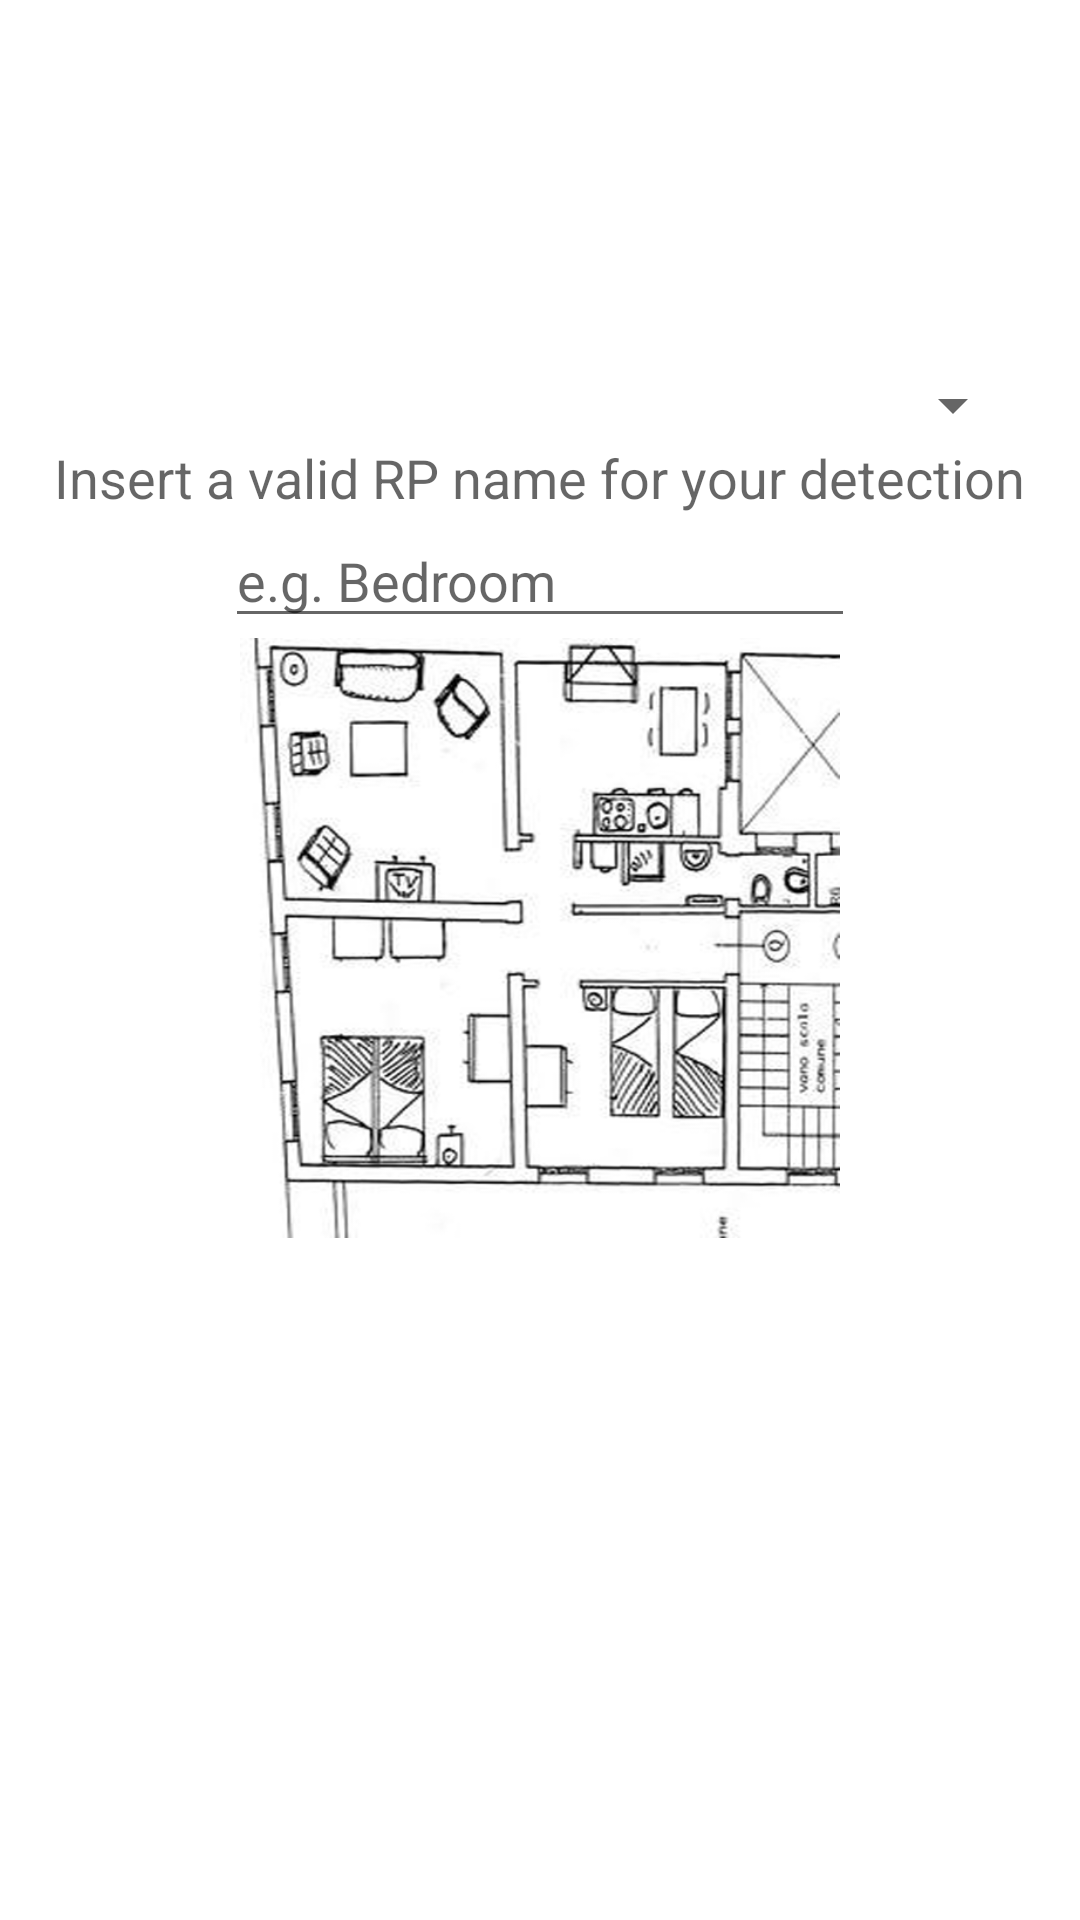

The Android layout XML behind this screen, and the referenced resources:
<!-- AndroidManifest.xml: fallback theme Theme.MaterialComponents.DayNight.NoActionBar -->
<!-- res/layout/activity_data_retriever2.xml -->
<RelativeLayout xmlns:android="http://schemas.android.com/apk/res/android"
    xmlns:tools="http://schemas.android.com/tools"
    android:layout_width="match_parent"
    android:layout_height="match_parent"
    android:paddingLeft="@dimen/activity_horizontal_margin"
    android:paddingRight="@dimen/activity_horizontal_margin"
    android:paddingTop="@dimen/activity_vertical_margin"
    android:paddingBottom="@dimen/activity_vertical_margin"
    tools:context=".activity.offline.DataRetriever">


    <ScrollView
        android:layout_width="match_parent"
        android:layout_height="match_parent"
        android:fillViewport="true"
        android:id="@+id/scrollView">

        <RelativeLayout
        android:layout_width="match_parent"
        android:layout_height="wrap_content">
        <ImageView
            android:layout_width="match_parent"
            android:layout_height="wrap_content"
            android:id="@+id/create_map_title"
            android:layout_gravity="center_horizontal|top"
            android:src="@drawable/map_create_title"
            android:background="@color/dat_yellow"
            android:contentDescription="@string/create_map_content_description" />


        <ImageView
            android:layout_width="match_parent"
            android:layout_height="200sp"
            android:id="@+id/map_image_preview"
            android:src="@drawable/map_default_icon"
            android:layout_gravity="center"
            android:contentDescription="@string/map_image_preview"
            android:layout_below="@+id/rp_name_editText"
            android:layout_alignParentLeft="true"
            android:layout_alignParentStart="true" />

        <Button
            style="@style/ButtonStyle"
            android:layout_width="160sp"
            android:layout_height="wrap_content"
            android:text="@string/data_retrieving_button_text"
            android:id="@+id/data_retrieving_button"
            android:layout_gravity="left|bottom"
            android:layout_below="@+id/map_image_preview"
            android:layout_marginTop="20sp"
            android:layout_alignParentBottom="true"
            android:layout_alignParentLeft="true"
            android:layout_alignParentStart="true" />

        <EditText
            android:layout_width="wrap_content"
            android:layout_height="wrap_content"
            android:inputType="text"
            android:hint="@string/rp_name_hint"
            android:ems="10"
            android:id="@+id/rp_name_editText"
            android:layout_gravity="center_horizontal|bottom"
            android:layout_below="@+id/rp_text_view"
            android:layout_centerHorizontal="true" />

        <TextView
            android:layout_width="wrap_content"
            android:layout_height="wrap_content"
            android:textAppearance="?android:attr/textAppearanceMedium"
            android:text="@string/rp_id_label"
            android:id="@+id/rp_text_view"
            android:layout_gravity="center_horizontal|bottom"
            android:layout_below="@+id/map_chooser_retrieve"
            android:layout_centerHorizontal="true" />

        <Button
            style="@style/ButtonStyle"
            android:layout_width="160sp"
            android:layout_height="wrap_content"
            android:text="@string/stop_rp_button_label"
            android:layout_marginTop="20sp"
            android:id="@+id/stop_rp_button"
            android:layout_gravity="right|bottom"
            android:layout_below="@+id/map_image_preview"
            android:layout_alignParentBottom="true"
            android:layout_alignParentRight="true"
            android:layout_alignParentEnd="true" />

        <Spinner
            android:layout_width="match_parent"
            android:layout_height="wrap_content"
            android:id="@+id/map_chooser_retrieve"
            android:layout_below="@+id/create_map_title"
            android:layout_alignRight="@+id/rp_text_view"
            android:layout_alignEnd="@+id/rp_text_view" />

        </RelativeLayout>
    </ScrollView>


</RelativeLayout>
<!-- resources referenced by this layout -->
<resources>
  <dimen name="activity_horizontal_margin">3dp</dimen>
  <dimen name="activity_vertical_margin">3dp</dimen>
  <!-- drawable map_create_title: png bitmap (drawable, 2503 bytes) -->
  <!-- drawable map_default_icon: png bitmap (drawable, 201360 bytes) -->
  <string name="create_map_content_description">Create Map</string>
  <string name="data_retrieving_button_text">Create</string>
  <string name="map_image_preview">Map preview</string>
  <string name="rp_id_label">Insert a valid RP name for your detection</string>
  <string name="rp_name_hint">e.g. Bedroom</string>
  <string name="stop_rp_button_label">Stop</string>
  <style name="ButtonStyle" parent="@android:style/Widget.Button">
          <item name="android:background">@color/dat_yellow</item>
          <item name="android:textColor">@color/white</item>
          <item name="android:textSize">20sp</item>
      </style>
  <color name="white">#FFFFFF</color>
</resources>
